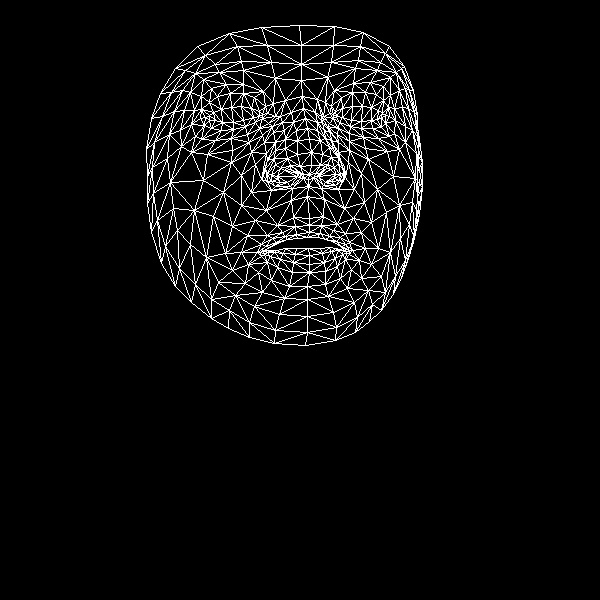

Source data for this figure (header and first rows):
, x, y
0, 309, 218
1, 311, 165
2, 308, 186
3, 296, 130
4, 311, 152
5, 309, 139
6, 303, 108
7, 209, 120
8, 301, 80
9, 301, 64
10, 299, 25
11, 309, 225
12, 309, 232
13, 307, 237
14, 308, 248
15, 309, 255
16, 309, 264
17, 309, 272
18, 307, 286
19, 309, 174
20, 297, 176
21, 160, 93
22, 245, 126
23, 233, 129
24, 221, 130
25, 204, 125
26, 255, 122
27, 230, 93
28, 243, 93
29, 217, 96
30, 209, 102
31, 195, 136
32, 254, 306
33, 205, 117
34, 154, 142
35, 180, 130
36, 241, 175
37, 293, 217
38, 296, 234
39, 277, 225
40, 267, 235
41, 285, 236
42, 276, 242
43, 248, 264
44, 300, 166
45, 297, 154
46, 190, 92
47, 264, 142
48, 267, 173
49, 265, 168
50, 203, 180
51, 297, 140
52, 219, 72
53, 203, 79
54, 175, 68
55, 275, 78
56, 254, 97
57, 241, 252
58, 161, 263
59, 277, 179
... 408 more rows
